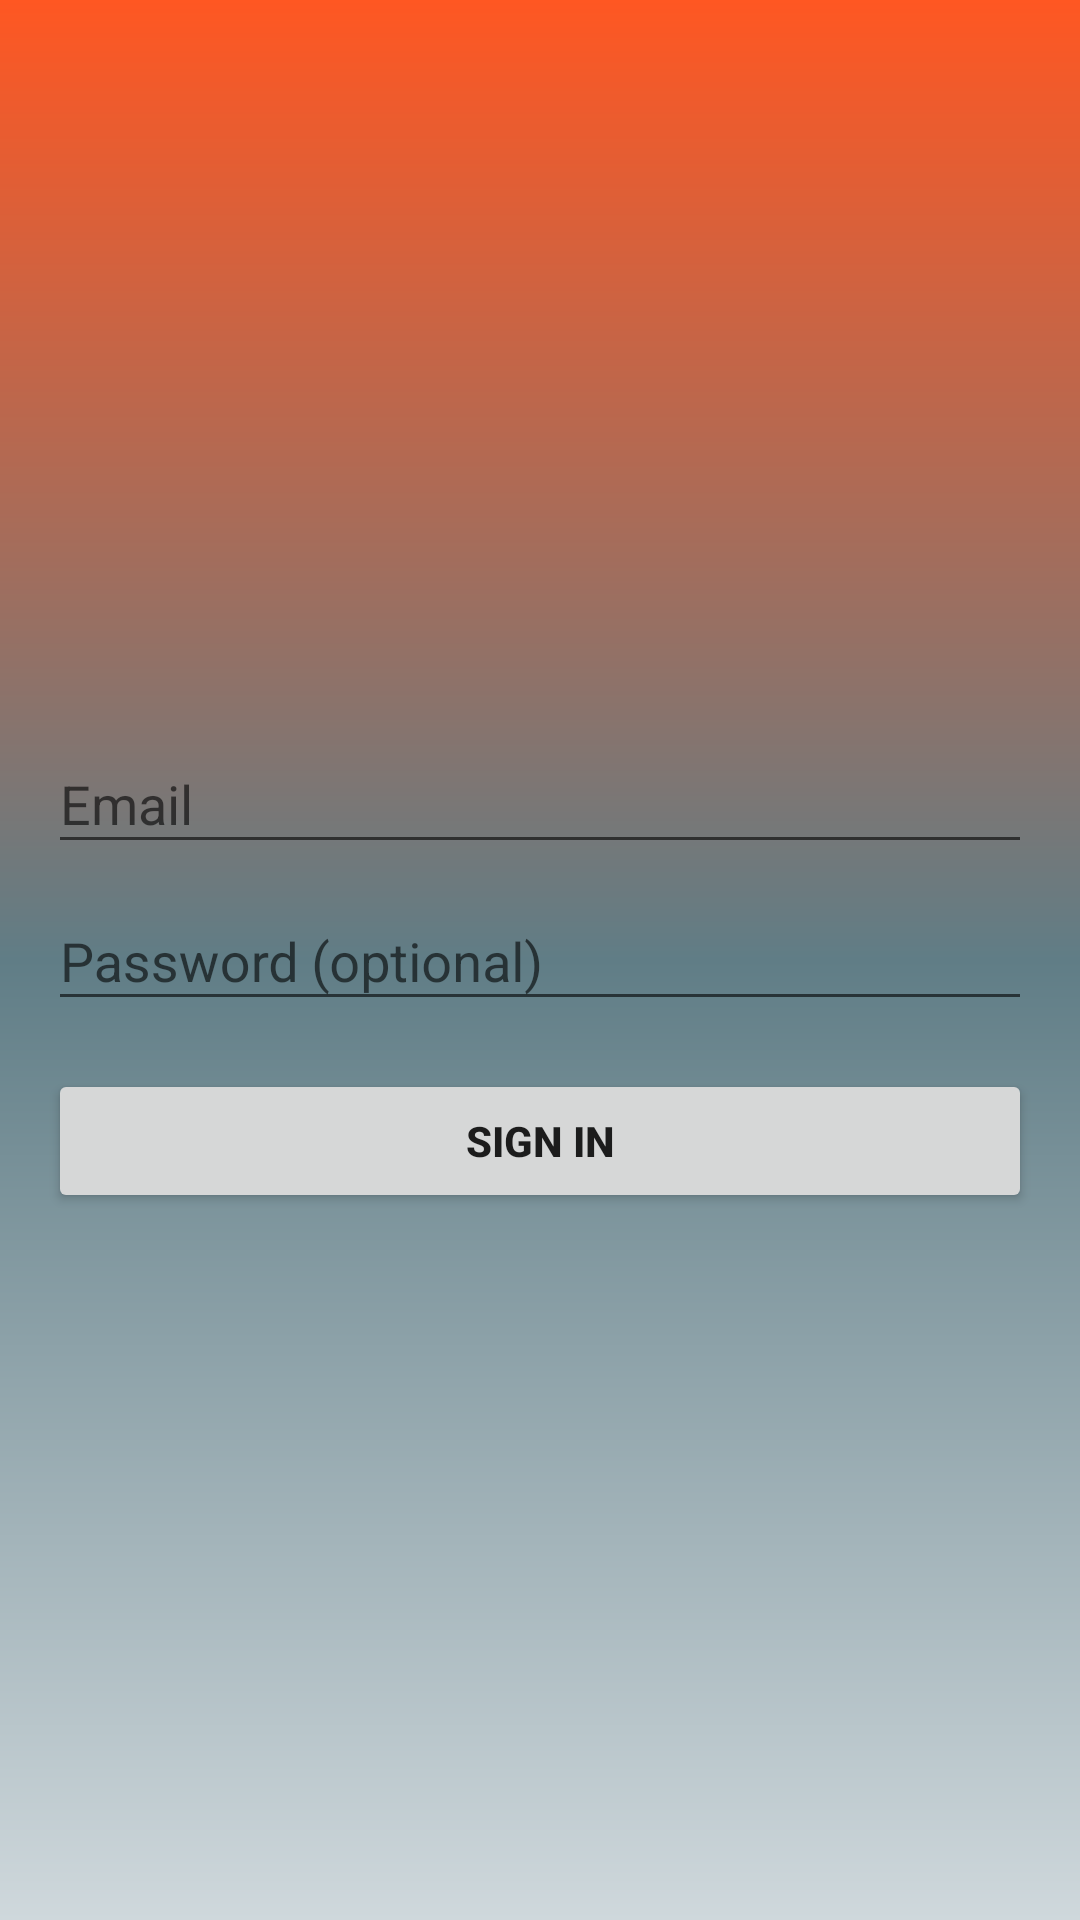

This screen was rendered from an Android layout file. Write that file and the resources it references.
<!-- AndroidManifest.xml: application theme AppTheme.NoActionBar -->
<!-- res/layout/activity_login.xml -->
<LinearLayout xmlns:android="http://schemas.android.com/apk/res/android"
    xmlns:tools="http://schemas.android.com/tools"
    android:layout_width="match_parent"
    android:layout_height="match_parent"
    android:gravity="center_horizontal"
    android:orientation="vertical"
    android:background="@drawable/background_login"
    android:paddingBottom="@dimen/activity_vertical_margin"
    android:paddingLeft="@dimen/activity_horizontal_margin"
    android:paddingRight="@dimen/activity_horizontal_margin"
    android:paddingTop="@dimen/activity_vertical_margin"
    tools:context="v3.example.activities.LoginActivity">

    
    <ProgressBar
        android:id="@+id/login_progress"
        style="?android:attr/progressBarStyleLarge"
        android:layout_width="wrap_content"
        android:layout_height="wrap_content"
        android:layout_marginBottom="8dp"
        android:visibility="gone" />

    <ScrollView
        android:id="@+id/login_form"
        android:layout_width="match_parent"
        android:layout_height="match_parent">

        <LinearLayout
            android:id="@+id/email_login_form"
            android:layout_width="match_parent"
            android:layout_gravity="center_vertical"
            android:layout_height="wrap_content"
            android:orientation="vertical">

            <android.support.design.widget.TextInputLayout
                android:layout_width="match_parent"
                android:layout_height="wrap_content">

                <AutoCompleteTextView
                    android:id="@+id/email"
                    android:layout_width="match_parent"
                    android:layout_height="wrap_content"
                    android:hint="@string/prompt_email"
                    android:inputType="textEmailAddress"
                    android:maxLines="1"
                    android:singleLine="true" />

            </android.support.design.widget.TextInputLayout>

            <android.support.design.widget.TextInputLayout
                android:layout_width="match_parent"
                android:layout_height="wrap_content">

                <EditText
                    android:id="@+id/password"
                    android:layout_width="match_parent"
                    android:layout_height="wrap_content"
                    android:hint="@string/prompt_password"
                    android:imeActionId="@+id/login"
                    android:imeActionLabel="@string/action_sign_in_short"
                    android:imeOptions="actionUnspecified"
                    android:inputType="textPassword"
                    android:maxLines="1"
                    android:singleLine="true" />

            </android.support.design.widget.TextInputLayout>

            <Button
                android:id="@+id/email_sign_in_button"
                style="@style/DecisionButton"
                android:layout_width="match_parent"
                android:layout_height="wrap_content"
                android:layout_marginTop="16dp"
                android:text="@string/action_sign_in"
                android:textStyle="bold" />

        </LinearLayout>
    </ScrollView>
</LinearLayout>
<!-- resources referenced by this layout -->
<resources>
  <dimen name="activity_horizontal_margin">16dp</dimen>
  <dimen name="activity_vertical_margin">16dp</dimen>
  <!-- drawable background_login (drawable) -->
  <shape xmlns:android="http://schemas.android.com/apk/res/android"
      android:shape="rectangle">
      <gradient
          android:startColor="@color/colorPrimaryLight"
          android:centerColor="@color/colorPrimary"
          android:endColor="@color/colorAccent"
          android:angle="90" />
  </shape>
  <string name="action_sign_in">Sign in</string>
  <string name="action_sign_in_short">Sign in</string>
  <string name="prompt_email">Email</string>
  <string name="prompt_password">Password (optional)</string>
  <style name="AppTheme.NoActionBar">
          <item name="windowActionBar">false</item>
          <item name="windowNoTitle">true</item>
      </style>
  <color name="colorPrimaryLight">#CFD8DC</color>
  <color name="colorPrimary">#607D86</color>
  <color name="colorAccent">#FF5722</color>
</resources>
